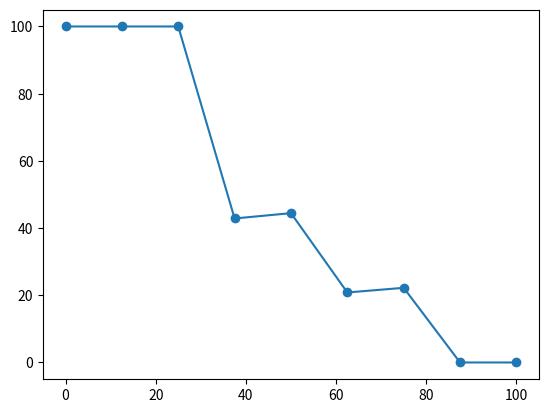
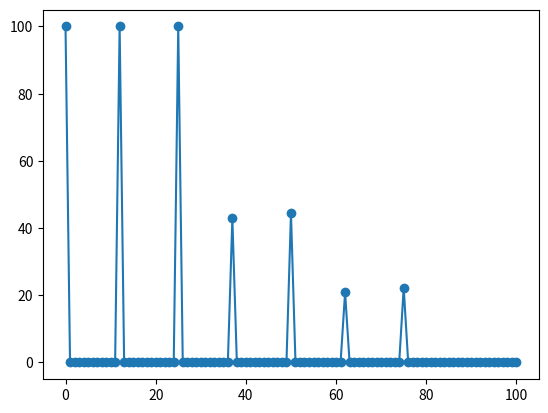
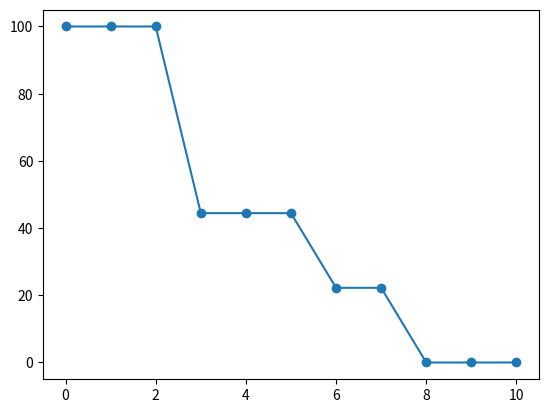
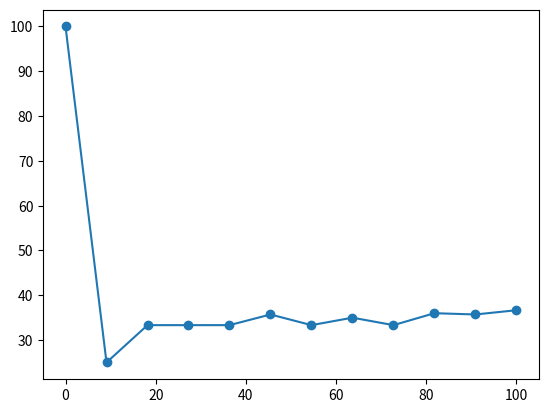
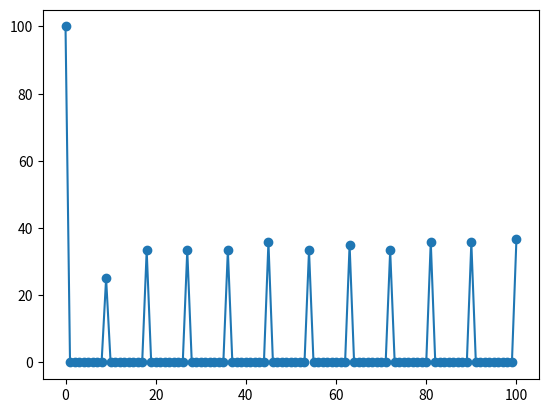
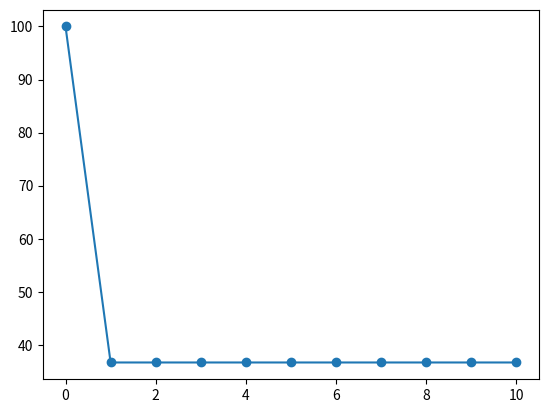
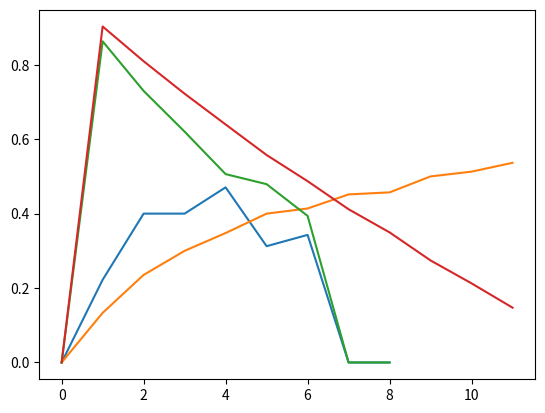

These charts were generated, in order, by the following Python code:
import sys
import os
import matplotlib.pyplot as plt

# --------------------------------------------------------------#
# made list of rankings
# init

dict_ranking_q1 = {}
dict_ranking_q2 = {}

keys = range(30)
values_q1 = ["d123", "d4711", "d1", "d6", "d11", "d777", "d888", "d878", "d1966", "d909", "d999", "d1504", "d13",
             "d222", "d19998", "d333",
             "d444", "D8", "d166", "d167", "d212", "d213", "d334", "d55", "d2001", "d2010", "d23", "d3001", "d3002",
             "d3005"]

values_q2 = ["d4", "d35", "d266", "d255", "d677", "d1", "d1400", "d5001", "d11", "d7555", "d6100", "d133", "d7888",
             "d2001", "d913", "d3000",
             "d1705", "d555", "d799", "d18877", "d404", "d343", "d23", "d15010", "d2888", "d144", "d7", "d2002", "d9",
             "d13900"]

for i in (keys):
    dict_ranking_q1[i] = values_q1[i]
    dict_ranking_q2[i] = values_q2[i]


# print(dict_ranking_q1)


def getRecPrec(relevant, value_to_check, debug=False):
    found = 0

    prec = [100]
    rec = [0]
    for idx, val in enumerate(value_to_check):

        if val in relevant:
            found += 1
            p = found / (idx + 1)
            r = found / len(relevant)
            prec.append(p * 100.0)
            rec.append(r * 100.0)

            if debug:
                print("%d -- p %f  r %f" % (len(prec), p, r))

    while len(prec) <= len(relevant):
        prec.append(0)
        rec.append(len(rec) * 100 / len(relevant))

    return rec, prec


def calc_standard_recall(prec, rec):
    import math
    import numpy as np

    # init new array with value from previous
    # use rec values as index, store precision values
    norm_rec = np.zeros(101)

    for i in range(0, len(rec)):
        if i < len(prec):
            print(math.floor(rec[i]))
            norm_rec[math.floor(rec[i])] = prec[i]
    plt.plot(norm_rec, marker='o')
    plt.show()

    for i in range(0, len(norm_rec)):
        norm_rec[i] = max(norm_rec[i:])

    print("standard recall lvl of 40% (list 100) = ", norm_rec[40])
    norm_rec = norm_rec[0:101:10]
    plt.plot(norm_rec, marker='o')
    plt.show()
    print("standard recall lvl of 40%  (list 10) = ", norm_rec[4])
    return norm_rec


print("2.10. CALCULATION: Frequency\n")

print("Test Query 1--------------------------------------------------------------------------------------------------")
relevant_documents_q1 = ["d7", "d23", "d55", "d123", "d888", "d1966", "d4711", "d19999"]

rec_1, prec_1 = getRecPrec(relevant_documents_q1, values_q1, debug=True)

plt.plot(rec_1, prec_1, marker='o')
plt.show()

norm_rec_1 = calc_standard_recall(prec_1, rec_1)

print("Test Query 2--------------------------------------------------------------------------------------------------")
relevant_documents_q2 = ["d1", "d11", "d133", "d255", "d555", "d2001", "d2002", "d2888", "d13900", "d15010", "d18877"]

rec_2, prec_2 = getRecPrec(relevant_documents_q2, values_q2, debug=True)

plt.plot(rec_2, prec_2, marker='o')
plt.show()

norm_rec_2 = calc_standard_recall(prec_2, rec_2)

avg_prec_recall_40 = (norm_rec_1[4] + norm_rec_2[4]) / 2
print("average precision at 40% = ", avg_prec_recall_40)

# mean q1 nromalized

sum(norm_rec_1[1:]) / 1000

# mean q2 normalized

sum(norm_rec_2[1:]) / 1000

# mean q1

sum(prec_1[1:]) / 800

# mean q2

sum(prec_2[1:]) / 1100


def Rprec(pos, prec, relevant, retrieved):
    retrieved = retrieved[:pos]
    inter = set(relevant).intersection(set(retrieved))

    return len(inter) / pos


print("Rprec for q2")
print(Rprec(len(relevant_documents_q2), prec_2, relevant_documents_q2, values_q2))

print("P@5 for q2")
print(Rprec(5, prec_2, relevant_documents_q2, values_q2))
print("P@10 for q2")
print(Rprec(10, prec_2, relevant_documents_q2, values_q2))


def RR(relevant, retrieved):
    first = 0

    for idx, val in enumerate(retrieved):
        if val in relevant:
            first = idx
            break

    if first + 1 <= len(relevant):
        return 1.0 / (first + 1)

    return 0


print("RR q1")
rr1 = RR(relevant_documents_q1, values_q1)
print(rr1)

print("RR q2")
rr2 = RR(relevant_documents_q2, values_q2)
print(rr2)

print("MRR")
mrr = (rr1 + rr2) / 2.0
print(mrr)


def Fmeasure(prec, rec):
    if prec == 0 or rec == 0:
        return 0

    f = 2.0 / ((1.0 / prec) + (1.0 / rec))
    return f


f_1 = []
for p, r in zip(prec_1, rec_1):
    f_1.append(Fmeasure(p / 100, r / 100))

f_2 = []
for p, r in zip(prec_2, rec_2):
    f_2.append(Fmeasure(p / 100, r / 100))

print("max F1 q1")
print(max(f_1))

print("max F1 q2")
print(max(f_2))

plt.plot(f_1)

plt.plot(f_2)

for p, r in zip(prec_1, rec_1):
    print("%f -- %f" % (p, r))


def Emeasure(prec, rec, b=3.0):
    if prec == 0 or rec == 0:
        return 0

    e = 1 - ((1.0 + b * b) / ((b * b / rec) + (1.0 / prec)))

    return e


e_1 = []
for p, r in zip(prec_1, rec_1):
    e_1.append(Emeasure(p / 100, r / 100))

e_2 = []
for p, r in zip(prec_2, rec_2):
    e_2.append(Emeasure(p / 100, r / 100))

print("max E q1")
print(max(e_1))

print("max E q2")
print(max(e_2))

plt.plot(e_1)

plt.plot(e_2)
